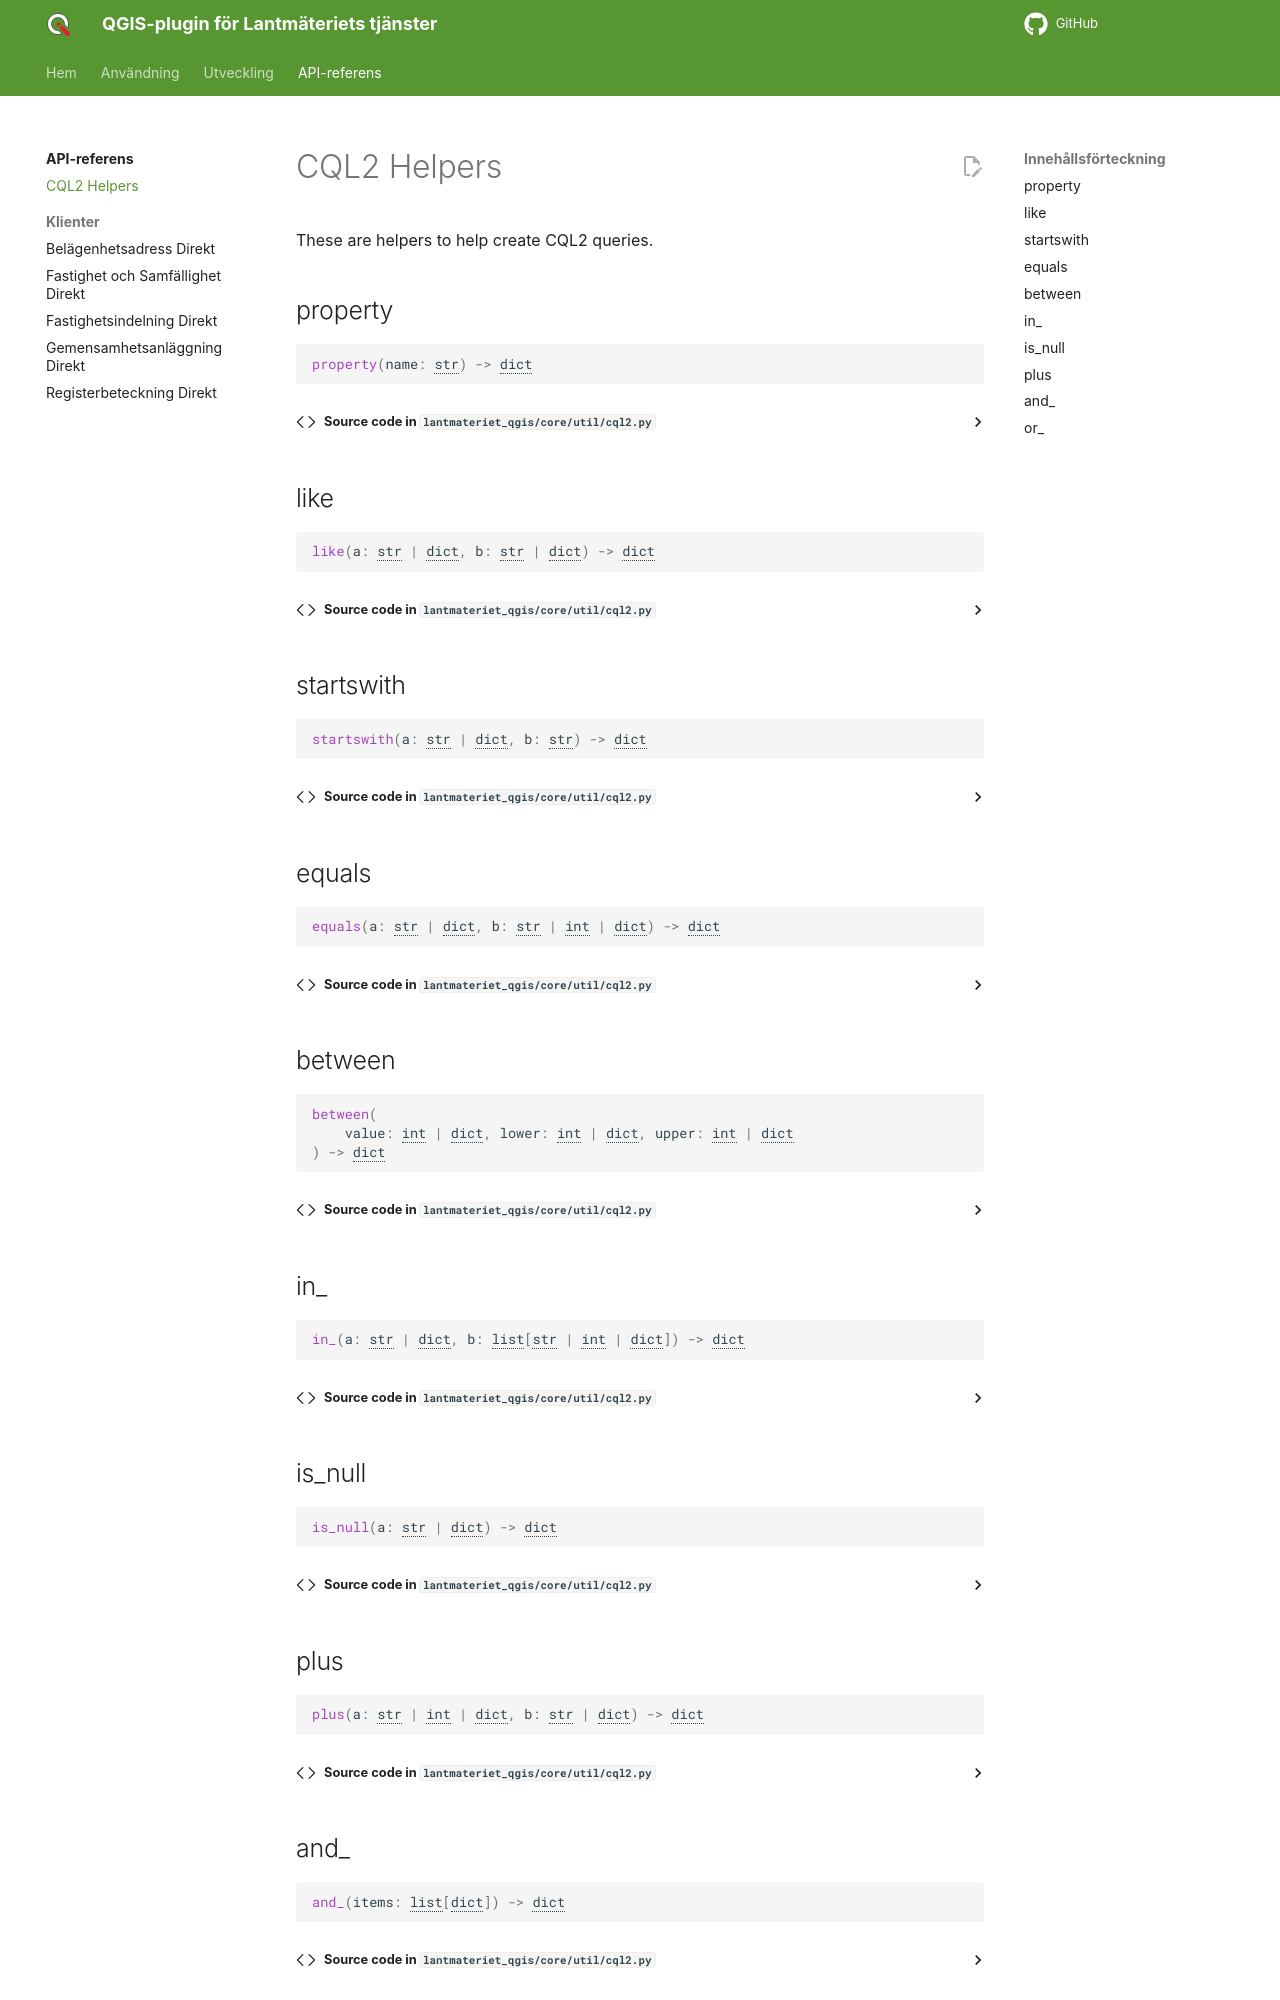

repository: qgissverige/lantmateriet-qgis-plugin · page: api-reference/cql2/index.html · generator: mkdocs

# CQL2 Helpers

::: lantmateriet_qgis.core.util.cql2
    options:
      show_root_toc_entry: false
      separate_signature: true
      show_signature_annotations: true
      signature_crossrefs: true
      members_order: s
